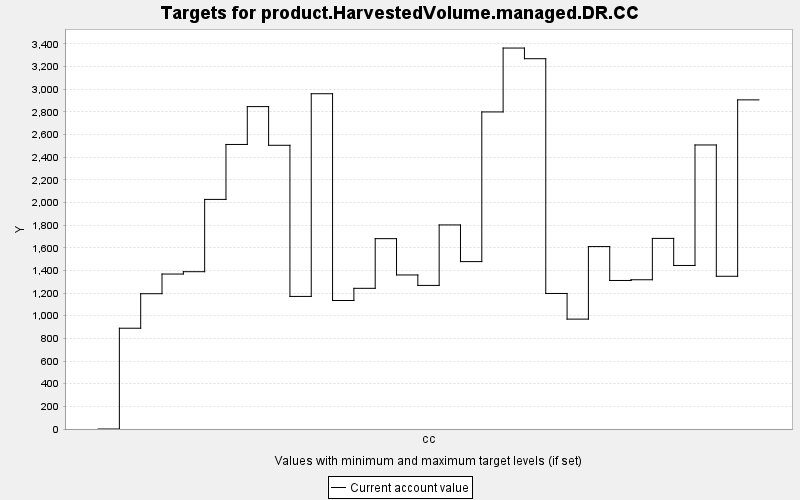

Source data for this figure (header and first rows):
TARGET, PERIOD, YEAR, PERIODWIDTH, MINIMUM, MAXIMUM, MINWEIGHT, MAXWEIGHT, CURRENT, SUMMARY
product.HarvestedVolume.managed.DR.CC, 0, 0, 10.0, 0.0, 10000, 1.0, 1.0, 0.0, 0.0
product.HarvestedVolume.managed.DR.CC, 1, 10, 10.0, 0.0, 10000, 1.0, 1.0, 889.6, 0.0
product.HarvestedVolume.managed.DR.CC, 2, 20, 10.0, 0.0, 10000, 1.0, 1.0, 1194, 0.0
product.HarvestedVolume.managed.DR.CC, 3, 30, 10.0, 0.0, 10000, 1.0, 1.0, 1368, 0.0
product.HarvestedVolume.managed.DR.CC, 4, 40, 10.0, 0.0, 10000, 1.0, 1.0, 1389, 0.0
product.HarvestedVolume.managed.DR.CC, 5, 50, 10.0, 0.0, 10000, 1.0, 1.0, 2027, 0.0
product.HarvestedVolume.managed.DR.CC, 6, 60, 10.0, 0.0, 10000, 1.0, 1.0, 2512, 0.0
product.HarvestedVolume.managed.DR.CC, 7, 70, 10.0, 0.0, 10000, 1.0, 1.0, 2846, 0.0
product.HarvestedVolume.managed.DR.CC, 8, 80, 10.0, 0.0, 10000, 1.0, 1.0, 2505, 0.0
product.HarvestedVolume.managed.DR.CC, 9, 90, 10.0, 0.0, 10000, 1.0, 1.0, 1170, 0.0
product.HarvestedVolume.managed.DR.CC, 10, 100, 10.0, 0.0, 10000, 1.0, 1.0, 2960, 0.0
product.HarvestedVolume.managed.DR.CC, 11, 110, 10.0, 0.0, 10000, 1.0, 1.0, 1134, 0.0
product.HarvestedVolume.managed.DR.CC, 12, 120, 10.0, 0.0, 10000, 1.0, 1.0, 1242, 0.0
product.HarvestedVolume.managed.DR.CC, 13, 130, 10.0, 0.0, 10000, 1.0, 1.0, 1680, 0.0
product.HarvestedVolume.managed.DR.CC, 14, 140, 10.0, 0.0, 10000, 1.0, 1.0, 1360, 0.0
product.HarvestedVolume.managed.DR.CC, 15, 150, 10.0, 0.0, 10000, 1.0, 1.0, 1268, 0.0
product.HarvestedVolume.managed.DR.CC, 16, 160, 10.0, 0.0, 10000, 1.0, 1.0, 1802, 0.0
product.HarvestedVolume.managed.DR.CC, 17, 170, 10.0, 0.0, 10000, 1.0, 1.0, 1478, 0.0
product.HarvestedVolume.managed.DR.CC, 18, 180, 10.0, 0.0, 10000, 1.0, 1.0, 2799, 0.0
product.HarvestedVolume.managed.DR.CC, 19, 190, 10.0, 0.0, 10000, 1.0, 1.0, 3363, 0.0
product.HarvestedVolume.managed.DR.CC, 20, 200, 10.0, 0.0, 10000, 1.0, 1.0, 3269, 0.0
product.HarvestedVolume.managed.DR.CC, 21, 210, 10.0, 0.0, 10000, 1.0, 1.0, 1197, 0.0
product.HarvestedVolume.managed.DR.CC, 22, 220, 10.0, 0.0, 10000, 1.0, 1.0, 970.1, 0.0
product.HarvestedVolume.managed.DR.CC, 23, 230, 10.0, 0.0, 10000, 1.0, 1.0, 1611, 0.0
product.HarvestedVolume.managed.DR.CC, 24, 240, 10.0, 0.0, 10000, 1.0, 1.0, 1311, 0.0
product.HarvestedVolume.managed.DR.CC, 25, 250, 10.0, 0.0, 10000, 1.0, 1.0, 1318, 0.0
product.HarvestedVolume.managed.DR.CC, 26, 260, 10.0, 0.0, 10000, 1.0, 1.0, 1683, 0.0
product.HarvestedVolume.managed.DR.CC, 27, 270, 10.0, 0.0, 10000, 1.0, 1.0, 1444, 0.0
product.HarvestedVolume.managed.DR.CC, 28, 280, 10.0, 0.0, 10000, 1.0, 1.0, 2508, 0.0
product.HarvestedVolume.managed.DR.CC, 29, 290, 10.0, 0.0, 10000, 1.0, 1.0, 1348, 0.0
product.HarvestedVolume.managed.DR.CC, 30, 300, 10.0, 0.0, 10000, 1.0, 1.0, 2906, 0.0
